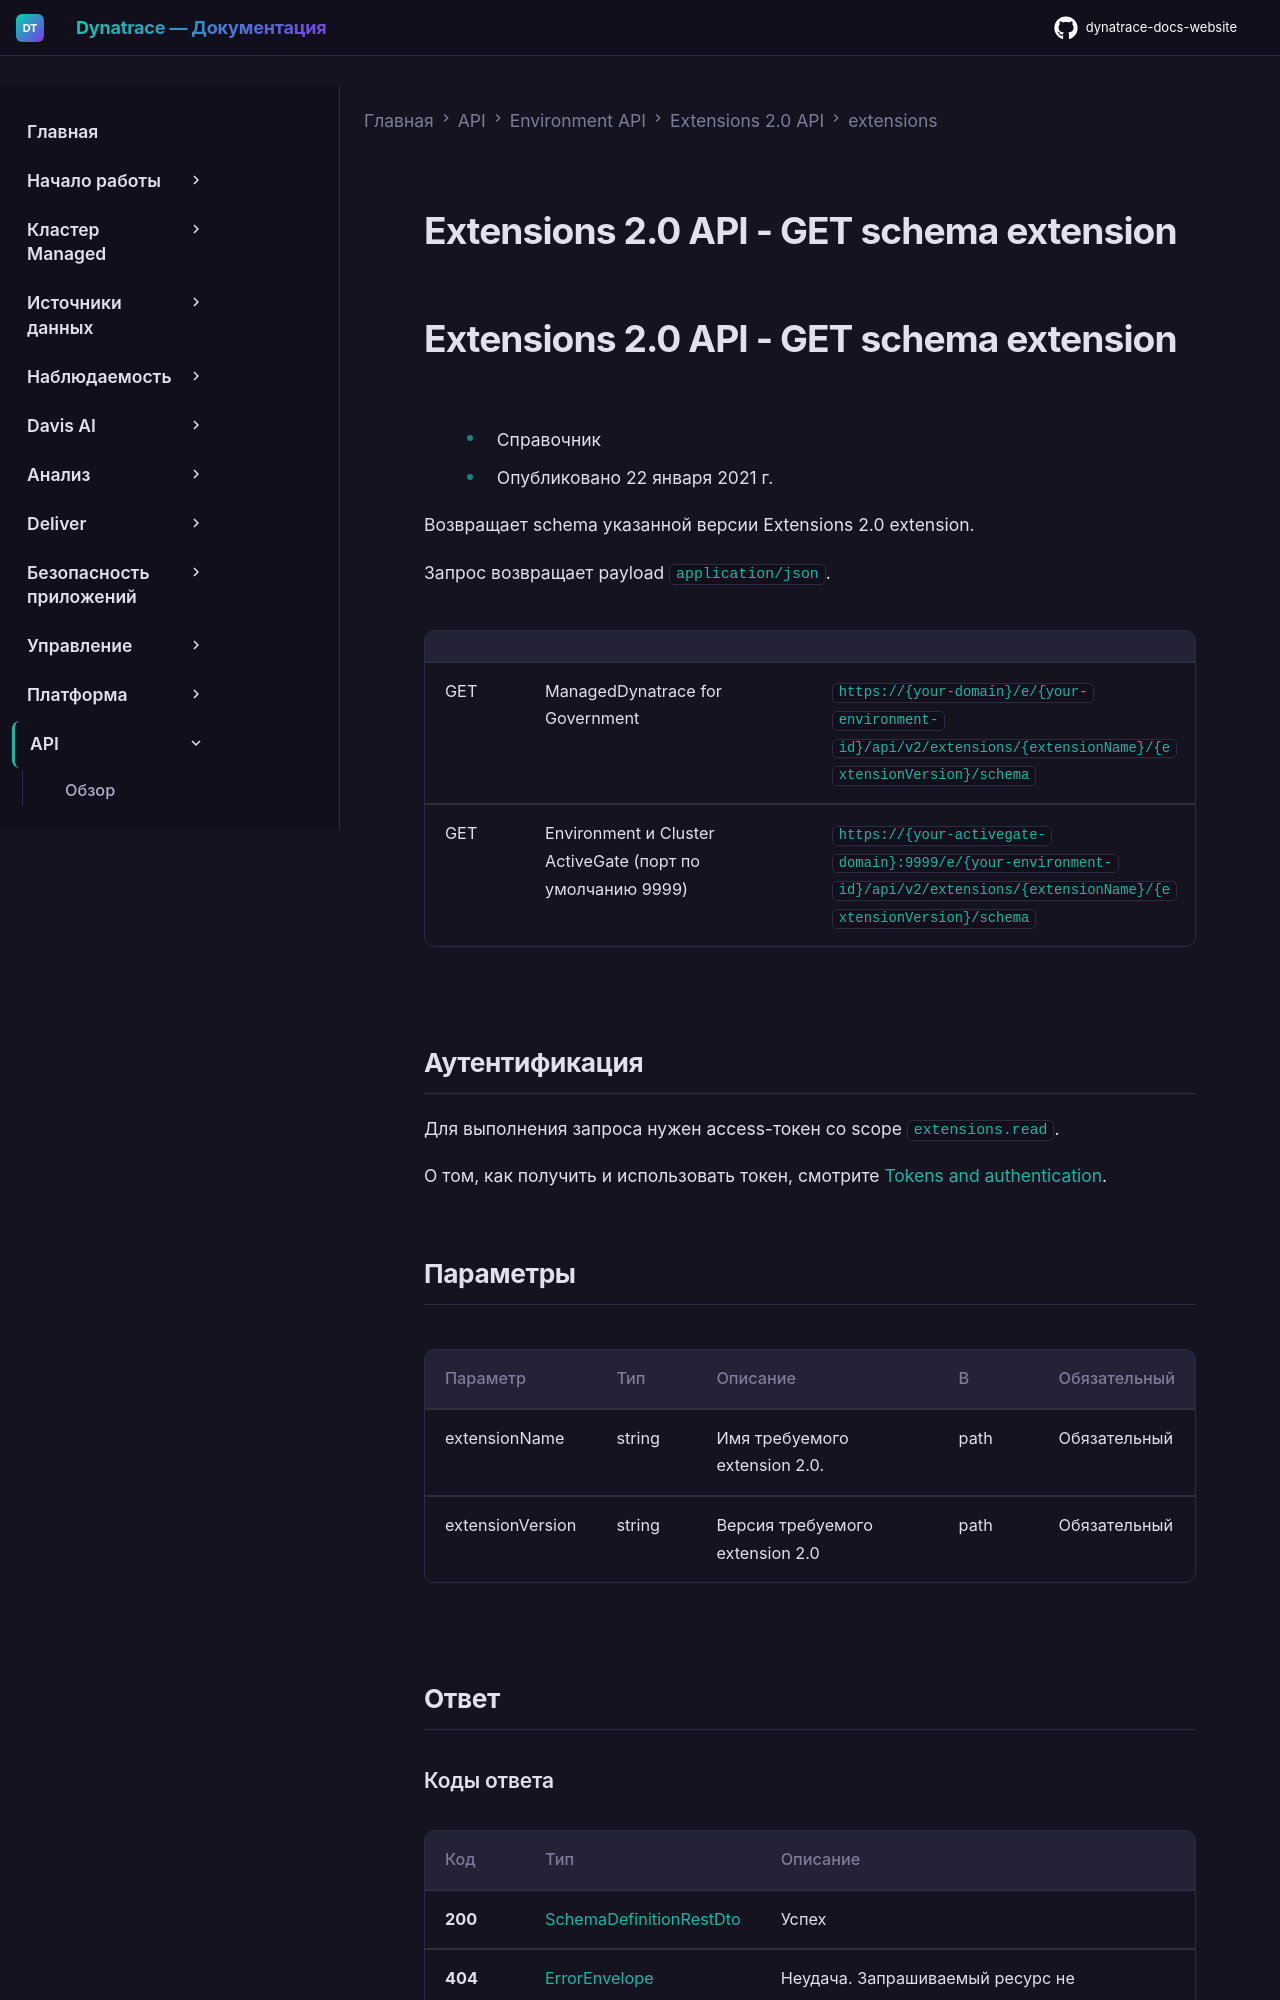

repository: Yerkebulan-Ardabayev/dynatrace-docs-website · page: managed-ru/dynatrace-api/environment-api/extensions-20/extensions/get-schema/index.html · generator: mkdocs

---
title: Extensions 2.0 API - GET schema extension
source: https://docs.dynatrace.com/managed/dynatrace-api/environment-api/extensions-20/extensions/get-schema
scraped: 2026-05-12T11:56:30.601236
---

# Extensions 2.0 API - GET schema extension

# Extensions 2.0 API - GET schema extension

* Справочник
* Опубликовано 22 января 2021 г.

Возвращает schema указанной версии Extensions 2.0 extension.

Запрос возвращает payload `application/json`.

|  |  |  |
| --- | --- | --- |
| GET | ManagedDynatrace for Government | `https://{your-domain}/e/{your-environment-id}/api/v2/extensions/{extensionName}/{extensionVersion}/schema` |
| GET | Environment и Cluster ActiveGate (порт по умолчанию 9999) | `https://{your-activegate-domain}:9999/e/{your-environment-id}/api/v2/extensions/{extensionName}/{extensionVersion}/schema` |

## Аутентификация

Для выполнения запроса нужен access-токен со scope `extensions.read`.

О том, как получить и использовать токен, смотрите [Tokens and authentication](/managed/discover-dynatrace/references/dynatrace-api/basics/dynatrace-api-authentication).
